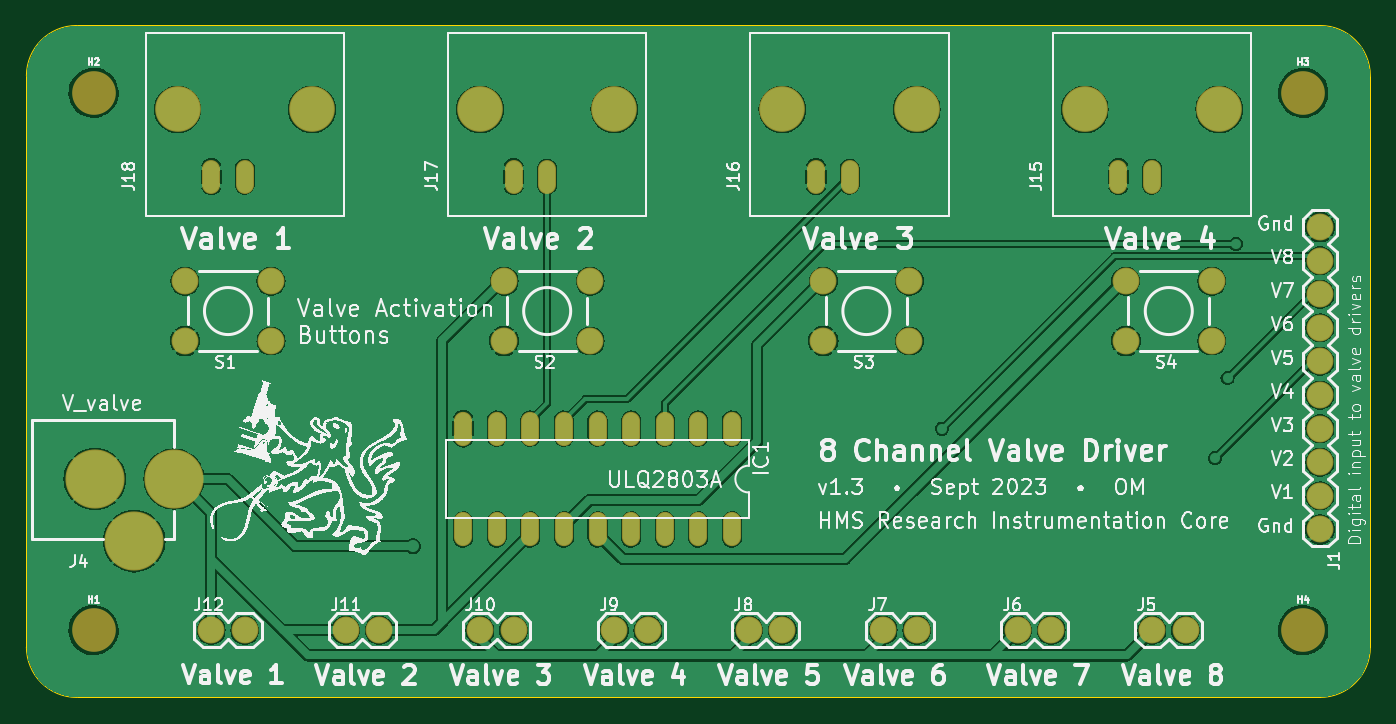
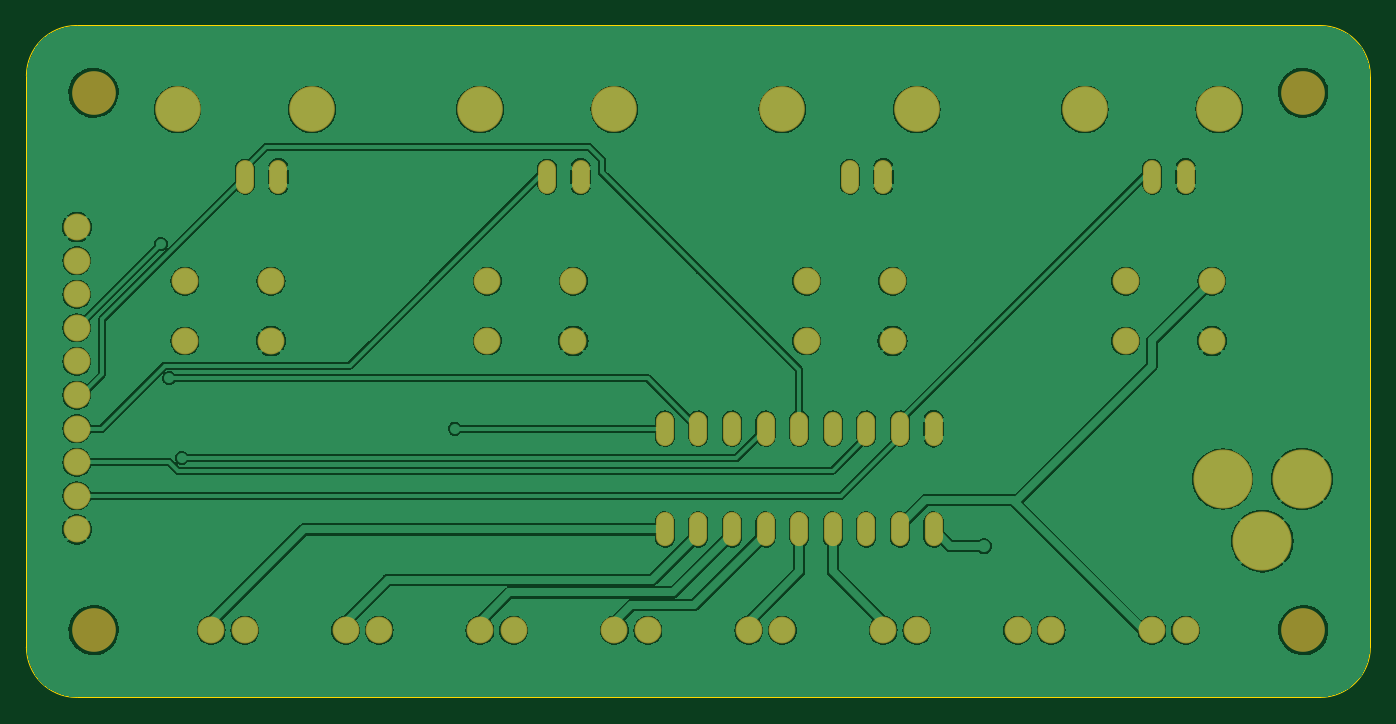
Circuit board: 9 layer files. Board 101.6 x 50.8 mm.
- bottom_copper: HMS_8ValveDriver-B_Cu.gbr (169510 bytes)
- bottom_mask: HMS_8ValveDriver-B_Mask.gbr (3224 bytes)
- paste: HMS_8ValveDriver-B_Paste.gbr (459 bytes)
- bottom_silk: HMS_8ValveDriver-B_Silkscreen.gbr (460 bytes)
- outline: HMS_8ValveDriver-Edge_Cuts.gbr (995 bytes)
- top_copper: HMS_8ValveDriver-F_Cu.gbr (161611 bytes)
- top_mask: HMS_8ValveDriver-F_Mask.gbr (3224 bytes)
- paste: HMS_8ValveDriver-F_Paste.gbr (459 bytes)
- top_silk: HMS_8ValveDriver-F_Silkscreen.gbr (638169 bytes)

=== bottom_copper: HMS_8ValveDriver-B_Cu.gbr (169510 bytes, source omitted) ===
=== bottom_mask: HMS_8ValveDriver-B_Mask.gbr ===
%TF.GenerationSoftware,KiCad,Pcbnew,7.0.7*%
%TF.CreationDate,2023-09-22T15:36:31-04:00*%
%TF.ProjectId,HMS_8ValveDriver,484d535f-3856-4616-9c76-654472697665,rev?*%
%TF.SameCoordinates,Original*%
%TF.FileFunction,Soldermask,Bot*%
%TF.FilePolarity,Negative*%
%FSLAX46Y46*%
G04 Gerber Fmt 4.6, Leading zero omitted, Abs format (unit mm)*
G04 Created by KiCad (PCBNEW 7.0.7) date 2023-09-22 15:36:31*
%MOMM*%
%LPD*%
G01*
G04 APERTURE LIST*
%ADD10C,2.032000*%
%ADD11C,3.302000*%
%ADD12C,3.452400*%
%ADD13O,1.358800X2.565200*%
%ADD14O,1.371600X2.590800*%
%ADD15C,4.470400*%
G04 APERTURE END LIST*
D10*
%TO.C,J5*%
X182791100Y-125323600D03*
X185331100Y-125323600D03*
%TD*%
%TO.C,J1*%
X195491100Y-117703600D03*
X195491100Y-115163600D03*
X195491100Y-112623600D03*
X195491100Y-110083600D03*
X195491100Y-107543600D03*
X195491100Y-105003600D03*
X195491100Y-102463600D03*
X195491100Y-99923600D03*
X195491100Y-97383600D03*
X195491100Y-94843600D03*
%TD*%
D11*
%TO.C,H1*%
X102781100Y-125323600D03*
%TD*%
D12*
%TO.C,J18*%
X109131100Y-85953600D03*
X119291100Y-85953600D03*
D13*
X111671100Y-91033600D03*
X114211100Y-91033600D03*
%TD*%
D12*
%TO.C,J16*%
X154851100Y-85953600D03*
X165011100Y-85953600D03*
D13*
X157391100Y-91033600D03*
X159931100Y-91033600D03*
%TD*%
D10*
%TO.C,J10*%
X131991100Y-125323600D03*
X134531100Y-125323600D03*
%TD*%
D11*
%TO.C,H2*%
X102781100Y-84683600D03*
%TD*%
D12*
%TO.C,J17*%
X131991100Y-85953600D03*
X142151100Y-85953600D03*
D13*
X134531100Y-91033600D03*
X137071100Y-91033600D03*
%TD*%
D10*
%TO.C,S3*%
X157949900Y-98933000D03*
X164452300Y-98933000D03*
X157949900Y-103454200D03*
X164452300Y-103454200D03*
%TD*%
%TO.C,J8*%
X152311100Y-125323600D03*
X154851100Y-125323600D03*
%TD*%
%TO.C,J6*%
X172631100Y-125323600D03*
X175171100Y-125323600D03*
%TD*%
D12*
%TO.C,J15*%
X177711100Y-85953600D03*
X187871100Y-85953600D03*
D13*
X180251100Y-91033600D03*
X182791100Y-91033600D03*
%TD*%
D11*
%TO.C,H3*%
X194221100Y-84683600D03*
%TD*%
D10*
%TO.C,J7*%
X162471100Y-125323600D03*
X165011100Y-125323600D03*
%TD*%
D14*
%TO.C,IC1*%
X151041100Y-110083600D03*
X148501100Y-110083600D03*
X145961100Y-110083600D03*
X143421100Y-110083600D03*
X140881100Y-110083600D03*
X138341100Y-110083600D03*
X135801100Y-110083600D03*
X133261100Y-110083600D03*
X130721100Y-110083600D03*
X130721100Y-117703600D03*
X133261100Y-117703600D03*
X135801100Y-117703600D03*
X138341100Y-117703600D03*
X140881100Y-117703600D03*
X143421100Y-117703600D03*
X145961100Y-117703600D03*
X148501100Y-117703600D03*
X151041100Y-117703600D03*
%TD*%
D10*
%TO.C,S4*%
X180809900Y-98933000D03*
X187312300Y-98933000D03*
X180809900Y-103454200D03*
X187312300Y-103454200D03*
%TD*%
%TO.C,S2*%
X133819900Y-98933000D03*
X140322300Y-98933000D03*
X133819900Y-103454200D03*
X140322300Y-103454200D03*
%TD*%
%TO.C,J12*%
X111671100Y-125323600D03*
X114211100Y-125323600D03*
%TD*%
D11*
%TO.C,H4*%
X194221100Y-125323600D03*
%TD*%
D15*
%TO.C,J4*%
X102861100Y-113893600D03*
X105861100Y-118593600D03*
X108861100Y-113893600D03*
%TD*%
D10*
%TO.C,J9*%
X142151100Y-125323600D03*
X144691100Y-125323600D03*
%TD*%
%TO.C,S1*%
X109689900Y-98933000D03*
X116192300Y-98933000D03*
X109689900Y-103454200D03*
X116192300Y-103454200D03*
%TD*%
%TO.C,J11*%
X121831100Y-125323600D03*
X124371100Y-125323600D03*
%TD*%
M02*

=== paste: HMS_8ValveDriver-B_Paste.gbr ===
%TF.GenerationSoftware,KiCad,Pcbnew,7.0.7*%
%TF.CreationDate,2023-09-22T15:36:31-04:00*%
%TF.ProjectId,HMS_8ValveDriver,484d535f-3856-4616-9c76-654472697665,rev?*%
%TF.SameCoordinates,Original*%
%TF.FileFunction,Paste,Bot*%
%TF.FilePolarity,Positive*%
%FSLAX46Y46*%
G04 Gerber Fmt 4.6, Leading zero omitted, Abs format (unit mm)*
G04 Created by KiCad (PCBNEW 7.0.7) date 2023-09-22 15:36:31*
%MOMM*%
%LPD*%
G01*
G04 APERTURE LIST*
G04 APERTURE END LIST*
M02*

=== bottom_silk: HMS_8ValveDriver-B_Silkscreen.gbr ===
%TF.GenerationSoftware,KiCad,Pcbnew,7.0.7*%
%TF.CreationDate,2023-09-22T15:36:31-04:00*%
%TF.ProjectId,HMS_8ValveDriver,484d535f-3856-4616-9c76-654472697665,rev?*%
%TF.SameCoordinates,Original*%
%TF.FileFunction,Legend,Bot*%
%TF.FilePolarity,Positive*%
%FSLAX46Y46*%
G04 Gerber Fmt 4.6, Leading zero omitted, Abs format (unit mm)*
G04 Created by KiCad (PCBNEW 7.0.7) date 2023-09-22 15:36:31*
%MOMM*%
%LPD*%
G01*
G04 APERTURE LIST*
G04 APERTURE END LIST*
M02*

=== outline: HMS_8ValveDriver-Edge_Cuts.gbr ===
%TF.GenerationSoftware,KiCad,Pcbnew,7.0.7*%
%TF.CreationDate,2023-09-22T15:36:31-04:00*%
%TF.ProjectId,HMS_8ValveDriver,484d535f-3856-4616-9c76-654472697665,rev?*%
%TF.SameCoordinates,Original*%
%TF.FileFunction,Profile,NP*%
%FSLAX46Y46*%
G04 Gerber Fmt 4.6, Leading zero omitted, Abs format (unit mm)*
G04 Created by KiCad (PCBNEW 7.0.7) date 2023-09-22 15:36:31*
%MOMM*%
%LPD*%
G01*
G04 APERTURE LIST*
%TA.AperFunction,Profile*%
%ADD10C,0.050000*%
%TD*%
G04 APERTURE END LIST*
D10*
X199301100Y-83413600D02*
G75*
G03*
X195491100Y-79603600I-3810000J0D01*
G01*
X199301100Y-126593600D02*
X199301100Y-83413600D01*
X101511100Y-79603600D02*
G75*
G03*
X97701100Y-83413600I0J-3810000D01*
G01*
X97701100Y-126593600D02*
G75*
G03*
X101511100Y-130403600I3810000J0D01*
G01*
X101511100Y-130403600D02*
X195491100Y-130403600D01*
X195491100Y-79603600D02*
X101511100Y-79603600D01*
X195491100Y-130403600D02*
G75*
G03*
X199301100Y-126593600I0J3810000D01*
G01*
X97701100Y-83413600D02*
X97701100Y-126593600D01*
M02*

=== top_copper: HMS_8ValveDriver-F_Cu.gbr (161611 bytes, source omitted) ===
=== top_mask: HMS_8ValveDriver-F_Mask.gbr ===
%TF.GenerationSoftware,KiCad,Pcbnew,7.0.7*%
%TF.CreationDate,2023-09-22T15:36:31-04:00*%
%TF.ProjectId,HMS_8ValveDriver,484d535f-3856-4616-9c76-654472697665,rev?*%
%TF.SameCoordinates,Original*%
%TF.FileFunction,Soldermask,Top*%
%TF.FilePolarity,Negative*%
%FSLAX46Y46*%
G04 Gerber Fmt 4.6, Leading zero omitted, Abs format (unit mm)*
G04 Created by KiCad (PCBNEW 7.0.7) date 2023-09-22 15:36:31*
%MOMM*%
%LPD*%
G01*
G04 APERTURE LIST*
%ADD10C,2.032000*%
%ADD11C,3.302000*%
%ADD12C,3.452400*%
%ADD13O,1.358800X2.565200*%
%ADD14O,1.371600X2.590800*%
%ADD15C,4.470400*%
G04 APERTURE END LIST*
D10*
%TO.C,J5*%
X182791100Y-125323600D03*
X185331100Y-125323600D03*
%TD*%
%TO.C,J1*%
X195491100Y-117703600D03*
X195491100Y-115163600D03*
X195491100Y-112623600D03*
X195491100Y-110083600D03*
X195491100Y-107543600D03*
X195491100Y-105003600D03*
X195491100Y-102463600D03*
X195491100Y-99923600D03*
X195491100Y-97383600D03*
X195491100Y-94843600D03*
%TD*%
D11*
%TO.C,H1*%
X102781100Y-125323600D03*
%TD*%
D12*
%TO.C,J18*%
X109131100Y-85953600D03*
X119291100Y-85953600D03*
D13*
X111671100Y-91033600D03*
X114211100Y-91033600D03*
%TD*%
D12*
%TO.C,J16*%
X154851100Y-85953600D03*
X165011100Y-85953600D03*
D13*
X157391100Y-91033600D03*
X159931100Y-91033600D03*
%TD*%
D10*
%TO.C,J10*%
X131991100Y-125323600D03*
X134531100Y-125323600D03*
%TD*%
D11*
%TO.C,H2*%
X102781100Y-84683600D03*
%TD*%
D12*
%TO.C,J17*%
X131991100Y-85953600D03*
X142151100Y-85953600D03*
D13*
X134531100Y-91033600D03*
X137071100Y-91033600D03*
%TD*%
D10*
%TO.C,S3*%
X157949900Y-98933000D03*
X164452300Y-98933000D03*
X157949900Y-103454200D03*
X164452300Y-103454200D03*
%TD*%
%TO.C,J8*%
X152311100Y-125323600D03*
X154851100Y-125323600D03*
%TD*%
%TO.C,J6*%
X172631100Y-125323600D03*
X175171100Y-125323600D03*
%TD*%
D12*
%TO.C,J15*%
X177711100Y-85953600D03*
X187871100Y-85953600D03*
D13*
X180251100Y-91033600D03*
X182791100Y-91033600D03*
%TD*%
D11*
%TO.C,H3*%
X194221100Y-84683600D03*
%TD*%
D10*
%TO.C,J7*%
X162471100Y-125323600D03*
X165011100Y-125323600D03*
%TD*%
D14*
%TO.C,IC1*%
X151041100Y-110083600D03*
X148501100Y-110083600D03*
X145961100Y-110083600D03*
X143421100Y-110083600D03*
X140881100Y-110083600D03*
X138341100Y-110083600D03*
X135801100Y-110083600D03*
X133261100Y-110083600D03*
X130721100Y-110083600D03*
X130721100Y-117703600D03*
X133261100Y-117703600D03*
X135801100Y-117703600D03*
X138341100Y-117703600D03*
X140881100Y-117703600D03*
X143421100Y-117703600D03*
X145961100Y-117703600D03*
X148501100Y-117703600D03*
X151041100Y-117703600D03*
%TD*%
D10*
%TO.C,S4*%
X180809900Y-98933000D03*
X187312300Y-98933000D03*
X180809900Y-103454200D03*
X187312300Y-103454200D03*
%TD*%
%TO.C,S2*%
X133819900Y-98933000D03*
X140322300Y-98933000D03*
X133819900Y-103454200D03*
X140322300Y-103454200D03*
%TD*%
%TO.C,J12*%
X111671100Y-125323600D03*
X114211100Y-125323600D03*
%TD*%
D11*
%TO.C,H4*%
X194221100Y-125323600D03*
%TD*%
D15*
%TO.C,J4*%
X102861100Y-113893600D03*
X105861100Y-118593600D03*
X108861100Y-113893600D03*
%TD*%
D10*
%TO.C,J9*%
X142151100Y-125323600D03*
X144691100Y-125323600D03*
%TD*%
%TO.C,S1*%
X109689900Y-98933000D03*
X116192300Y-98933000D03*
X109689900Y-103454200D03*
X116192300Y-103454200D03*
%TD*%
%TO.C,J11*%
X121831100Y-125323600D03*
X124371100Y-125323600D03*
%TD*%
M02*

=== paste: HMS_8ValveDriver-F_Paste.gbr ===
%TF.GenerationSoftware,KiCad,Pcbnew,7.0.7*%
%TF.CreationDate,2023-09-22T15:36:31-04:00*%
%TF.ProjectId,HMS_8ValveDriver,484d535f-3856-4616-9c76-654472697665,rev?*%
%TF.SameCoordinates,Original*%
%TF.FileFunction,Paste,Top*%
%TF.FilePolarity,Positive*%
%FSLAX46Y46*%
G04 Gerber Fmt 4.6, Leading zero omitted, Abs format (unit mm)*
G04 Created by KiCad (PCBNEW 7.0.7) date 2023-09-22 15:36:31*
%MOMM*%
%LPD*%
G01*
G04 APERTURE LIST*
G04 APERTURE END LIST*
M02*

=== top_silk: HMS_8ValveDriver-F_Silkscreen.gbr (638169 bytes, source omitted) ===
